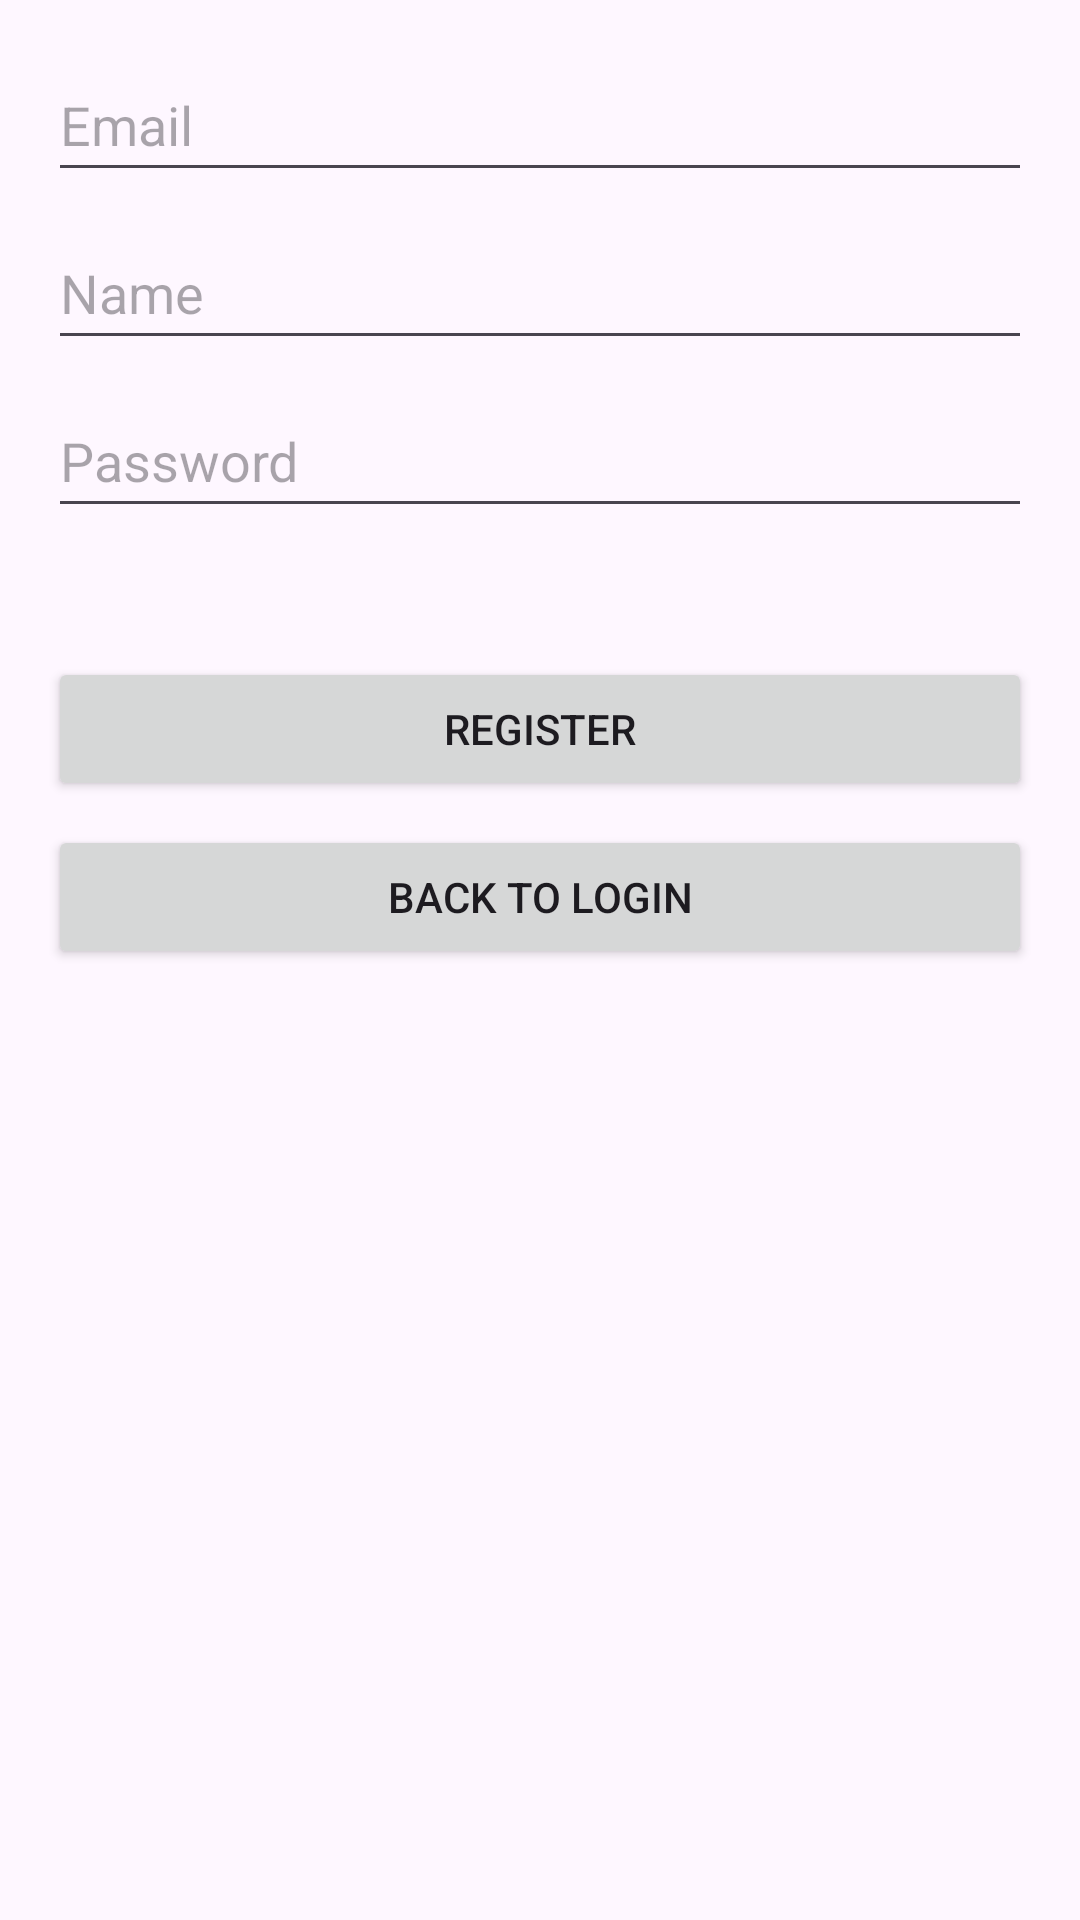

Here is an Android app screen rendered from its layout file. Give the layout XML and the strings, colors and styles it references.
<!-- AndroidManifest.xml: application theme Theme.Quizz_project -->
<!-- res/layout/activity_register.xml -->
<?xml version="1.0" encoding="utf-8"?>
<LinearLayout xmlns:android="http://schemas.android.com/apk/res/android"
    android:layout_width="match_parent"
    android:layout_height="match_parent"
    android:orientation="vertical"
    android:padding="16dp">

    <EditText
        android:id="@+id/registerEmailEditText"
        android:layout_width="match_parent"
        android:layout_height="wrap_content"
        android:hint="Email"
        android:inputType="textEmailAddress"
        android:minHeight="48dp" />

    <EditText
        android:id="@+id/nameEditText"
        android:layout_width="match_parent"
        android:layout_height="wrap_content"
        android:layout_marginTop="8dp"
        android:hint="Name"
        android:inputType="text"
        android:minHeight="48dp" />

    <EditText
        android:id="@+id/registerPasswordEditText"
        android:layout_width="match_parent"
        android:layout_height="wrap_content"
        android:layout_marginTop="8dp"
        android:hint="Password"
        android:inputType="textPassword"
        android:minHeight="48dp" />

    <TextView
        android:id="@+id/registerStatusTextView"
        android:layout_width="match_parent"
        android:layout_height="wrap_content"
        android:layout_marginTop="8dp"
        android:textColor="#FF0000"/>

    <Button
        android:id="@+id/registerButton"
        android:layout_width="match_parent"
        android:layout_height="wrap_content"
        android:layout_marginTop="16dp"
        android:text="Register"/>

    <Button
        android:id="@+id/backButton"
        android:layout_width="match_parent"
        android:layout_height="wrap_content"
        android:layout_marginTop="8dp"
        android:text="Back to Login"/>
</LinearLayout>
<!-- resources referenced by this layout -->
<resources>
  <style name="Theme.Quizz_project" parent="Base.Theme.Quizz_project" />
  <style name="Base.Theme.Quizz_project" parent="Theme.Material3.DayNight.NoActionBar">
          <item name="android:selectableItemBackgroundBorderless">@null</item>
          <item name="android:selectableItemBackground">@null</item>
      </style>
</resources>
